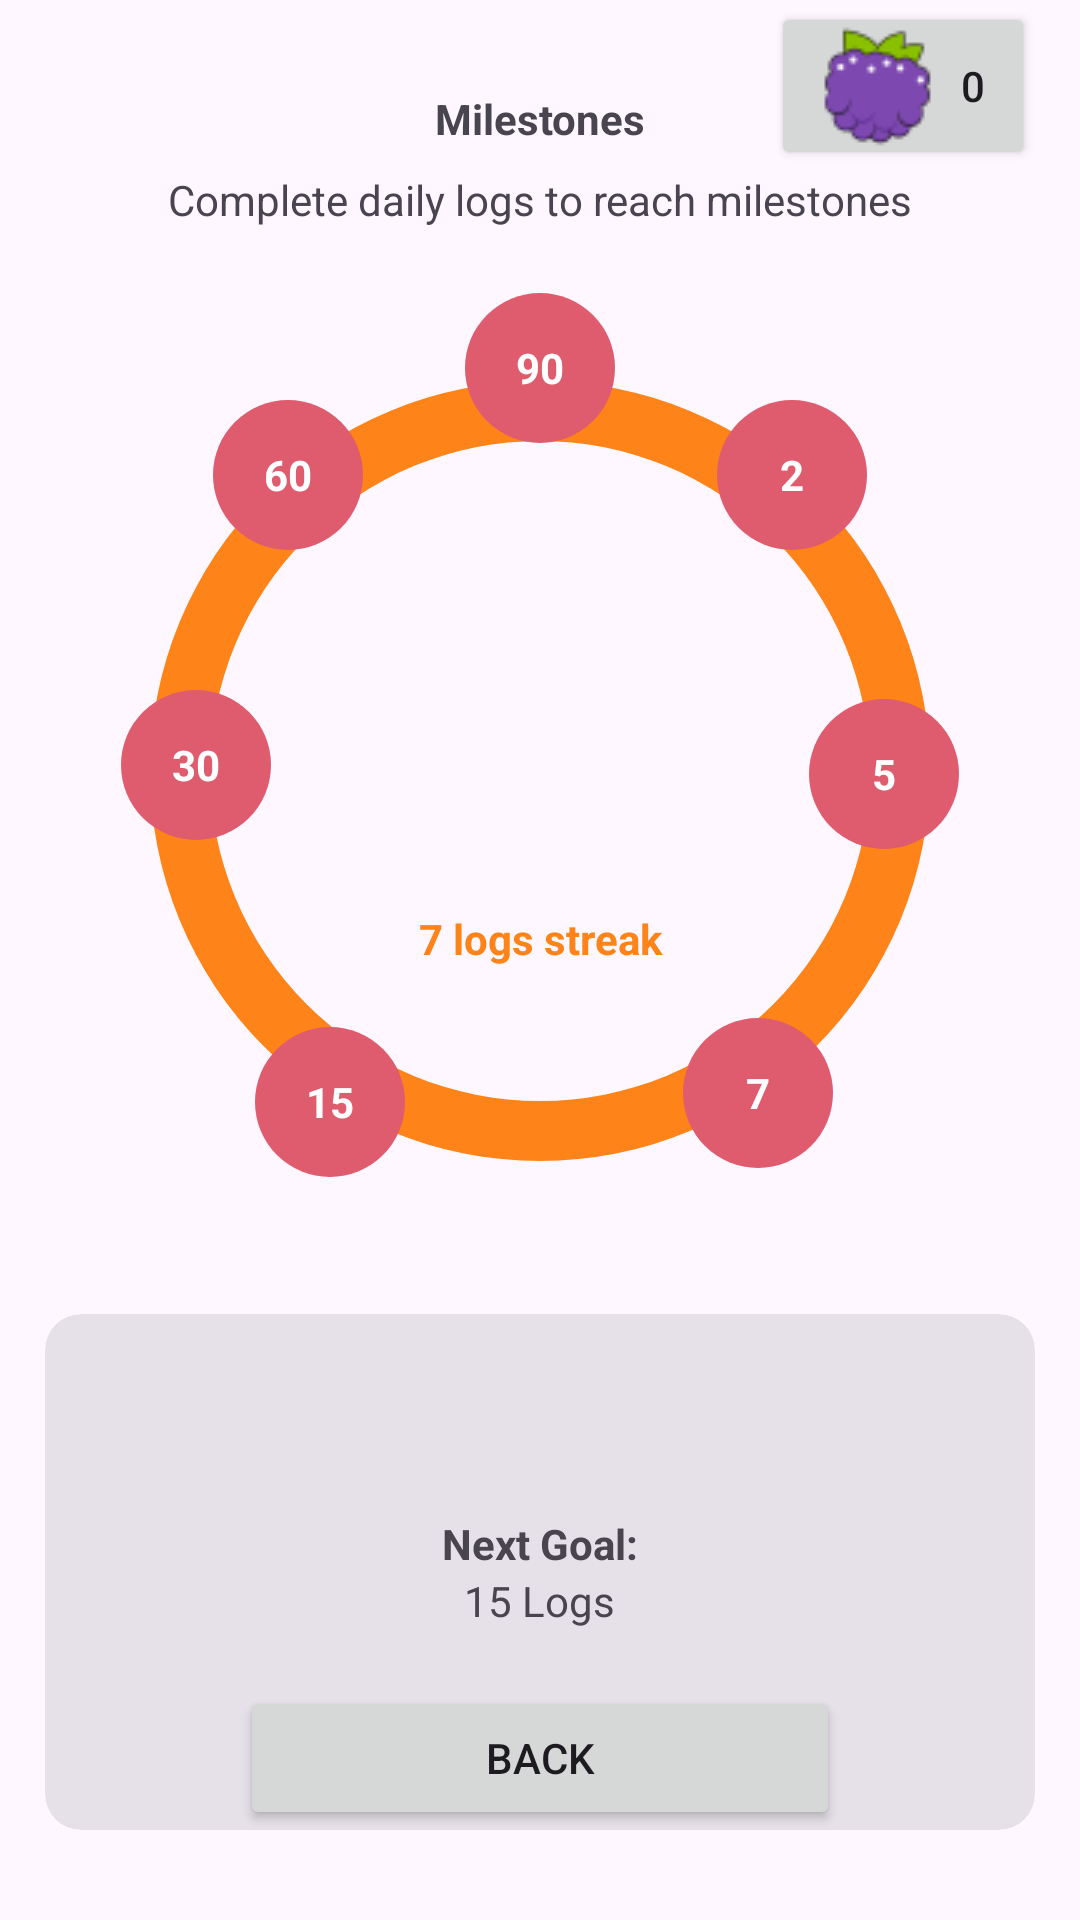

Write the Android layout XML for this screen, with the resource values it uses.
<!-- AndroidManifest.xml: application theme Theme.Material3.Light -->
<!-- res/layout/fragment_milestones.xml -->
<?xml version="1.0" encoding="utf-8"?>
<androidx.constraintlayout.widget.ConstraintLayout xmlns:android="http://schemas.android.com/apk/res/android"
    xmlns:app="http://schemas.android.com/apk/res-auto"
    xmlns:tools="http://schemas.android.com/tools"
    android:layout_width="match_parent"
    android:layout_height="match_parent"
    android:paddingStart="15dp"
    android:paddingEnd="15dp"
    android:paddingBottom="30dp"
    tools:context=".ui.milestones.MilestonesFragment">

    <Button
        android:id="@+id/buttonBerryCount"
        android:layout_width="wrap_content"
        android:layout_height="56dp"
        android:drawableLeft="@drawable/berries"
        android:text="@string/berries_count"
        app:iconPadding="0dp"
        app:layout_constraintBottom_toTopOf="@+id/textView14"
        app:layout_constraintEnd_toEndOf="@+id/progressBar2"
        app:layout_constraintTop_toTopOf="parent" />

    <TextView
        android:id="@+id/textView11"
        android:layout_width="wrap_content"
        android:layout_height="wrap_content"
        android:layout_marginTop="30dp"
        android:text="@string/milestones"
        android:textStyle="bold"
        app:layout_constraintEnd_toEndOf="parent"
        app:layout_constraintHorizontal_bias="0.5"
        app:layout_constraintStart_toStartOf="parent"
        app:layout_constraintTop_toTopOf="parent" />

    <TextView
        android:id="@+id/textView14"
        android:layout_width="wrap_content"
        android:layout_height="wrap_content"
        android:layout_marginTop="8dp"
        android:text="Complete daily logs to reach milestones"
        android:textStyle="normal"
        app:layout_constraintEnd_toEndOf="parent"
        app:layout_constraintHorizontal_bias="0.5"
        app:layout_constraintStart_toStartOf="parent"
        app:layout_constraintTop_toBottomOf="@+id/textView11" />

    <Button
        android:id="@+id/button3"
        android:layout_width="200dp"
        android:layout_height="wrap_content"
        android:text="Back"
        app:layout_constraintBottom_toBottomOf="parent"
        app:layout_constraintEnd_toEndOf="parent"
        app:layout_constraintStart_toStartOf="parent" />

    <com.google.android.material.card.MaterialCardView
        android:id="@+id/constraintLayout2"
        style="?attr/materialCardViewFilledStyle"
        android:layout_width="0dp"
        android:layout_height="0dp"
        android:layout_marginTop="16dp"
        android:background="#E4E1E1"
        android:paddingTop="15dp"
        android:paddingBottom="15dp"
        app:layout_constraintBottom_toBottomOf="parent"
        app:layout_constraintEnd_toEndOf="parent"
        app:layout_constraintHorizontal_bias="0.5"
        app:layout_constraintStart_toStartOf="parent"
        app:layout_constraintTop_toBottomOf="@+id/progressBar2">

        <LinearLayout
            android:layout_width="match_parent"
            android:layout_height="match_parent"
            android:gravity="center|center_horizontal"
            android:orientation="vertical">

            <TextView
                android:id="@+id/textView12"
                android:layout_width="wrap_content"
                android:layout_height="wrap_content"
                android:text="Next Goal:"
                android:textStyle="bold"
                app:layout_constraintBottom_toTopOf="@+id/textView13"
                app:layout_constraintEnd_toEndOf="parent"
                app:layout_constraintHorizontal_bias="0.5"
                app:layout_constraintStart_toStartOf="parent"
                app:layout_constraintTop_toTopOf="parent"
                app:layout_constraintVertical_chainStyle="packed" />

            <TextView
                android:id="@+id/textView13"
                android:layout_width="wrap_content"
                android:layout_height="wrap_content"
                android:text="15 Logs"
                app:layout_constraintBottom_toBottomOf="parent"
                app:layout_constraintEnd_toEndOf="parent"
                app:layout_constraintHorizontal_bias="0.5"
                app:layout_constraintStart_toStartOf="parent"
                app:layout_constraintTop_toBottomOf="@+id/textView12" />
        </LinearLayout>

    </com.google.android.material.card.MaterialCardView>

    <ProgressBar
        android:id="@+id/progressBar2"
        style="?android:attr/progressBarStyle"
        android:layout_width="0dp"
        android:layout_height="330dp"
        android:layout_marginTop="16dp"
        android:indeterminateOnly="false"
        android:progressDrawable="@drawable/custom_milestone_progress"
        android:rotation="-90"
        app:layout_constraintEnd_toEndOf="parent"
        app:layout_constraintHorizontal_bias="0.448"
        app:layout_constraintStart_toStartOf="parent"
        app:layout_constraintTop_toBottomOf="@+id/textView14" />

    <TextView
        android:id="@+id/textView37"
        android:layout_width="50dp"
        android:layout_height="50dp"
        android:background="@drawable/round_shape"
        android:gravity="center"
        android:text="90"
        android:textColor="@color/white"
        android:textStyle="bold"
        app:layout_constraintBottom_toBottomOf="@+id/progressBar2"
        app:layout_constraintEnd_toEndOf="@+id/progressBar2"
        app:layout_constraintStart_toStartOf="@+id/progressBar2"
        app:layout_constraintTop_toTopOf="@+id/progressBar2"
        app:layout_constraintVertical_bias="0.01999998" />

    <TextView
        android:id="@+id/textView40"
        android:layout_width="50dp"
        android:layout_height="50dp"
        android:background="@drawable/round_shape"
        android:gravity="center"
        android:text="7"
        android:textColor="@color/white"
        android:textStyle="bold"
        app:layout_constraintBottom_toBottomOf="@+id/progressBar2"
        app:layout_constraintEnd_toEndOf="@+id/progressBar2"
        app:layout_constraintHorizontal_bias="0.76"
        app:layout_constraintStart_toStartOf="@+id/progressBar2"
        app:layout_constraintTop_toBottomOf="@+id/textView14"
        app:layout_constraintVertical_bias="0.89" />

    <TextView
        android:id="@+id/textView38"
        android:layout_width="50dp"
        android:layout_height="50dp"
        android:background="@drawable/round_shape"
        android:gravity="center"
        android:text="2"
        android:textColor="@color/white"
        android:textStyle="bold"
        app:layout_constraintBottom_toBottomOf="@+id/progressBar2"
        app:layout_constraintEnd_toEndOf="@+id/progressBar2"
        app:layout_constraintHorizontal_bias="0.8"
        app:layout_constraintStart_toStartOf="@+id/progressBar2"
        app:layout_constraintTop_toTopOf="@+id/textView37"
        app:layout_constraintVertical_bias="0.13" />

    <TextView
        android:id="@+id/textView39"
        android:layout_width="50dp"
        android:layout_height="50dp"
        android:background="@drawable/round_shape"
        android:gravity="center"
        android:text="5"
        android:textColor="@color/white"
        android:textStyle="bold"
        app:layout_constraintBottom_toBottomOf="@+id/progressBar2"
        app:layout_constraintEnd_toEndOf="@+id/progressBar2"
        app:layout_constraintHorizontal_bias="0.91"
        app:layout_constraintStart_toStartOf="@+id/progressBar2"
        app:layout_constraintTop_toBottomOf="@+id/textView14"
        app:layout_constraintVertical_bias="0.53" />

    <TextView
        android:id="@+id/textView41"
        android:layout_width="50dp"
        android:layout_height="50dp"
        android:background="@drawable/round_shape"
        android:gravity="center"
        android:text="60"
        android:textColor="@color/white"
        android:textStyle="bold"
        app:layout_constraintBottom_toBottomOf="@+id/progressBar2"
        app:layout_constraintEnd_toEndOf="@+id/progressBar2"
        app:layout_constraintHorizontal_bias="0.2"
        app:layout_constraintStart_toStartOf="@+id/progressBar2"
        app:layout_constraintTop_toTopOf="@+id/textView37"
        app:layout_constraintVertical_bias="0.13" />

    <TextView
        android:id="@+id/textView42"
        android:layout_width="50dp"
        android:layout_height="50dp"
        android:background="@drawable/round_shape"
        android:gravity="center"
        android:text="30"
        android:textColor="@color/white"
        android:textStyle="bold"
        app:layout_constraintBottom_toBottomOf="@+id/progressBar2"
        app:layout_constraintEnd_toEndOf="@+id/progressBar2"
        app:layout_constraintHorizontal_bias="0.09"
        app:layout_constraintStart_toStartOf="@+id/progressBar2"
        app:layout_constraintTop_toBottomOf="@+id/textView14"
        app:layout_constraintVertical_bias="0.52" />

    <TextView
        android:id="@+id/textView43"
        android:layout_width="50dp"
        android:layout_height="50dp"
        android:background="@drawable/round_shape"
        android:gravity="center"
        android:text="15"
        android:textColor="@color/white"
        android:textStyle="bold"
        app:layout_constraintBottom_toBottomOf="@+id/progressBar2"
        app:layout_constraintEnd_toEndOf="@+id/progressBar2"
        app:layout_constraintHorizontal_bias="0.25"
        app:layout_constraintStart_toStartOf="@+id/progressBar2"
        app:layout_constraintTop_toBottomOf="@+id/textView14"
        app:layout_constraintVertical_bias="0.9" />

    <ImageView
        android:id="@+id/imageView10"
        android:layout_width="0dp"
        android:layout_height="0dp"
        android:src="@drawable/baseline_local_fire_department_24"
        android:tint="#fe8318"
        app:layout_constraintBottom_toTopOf="@+id/textView44"
        app:layout_constraintEnd_toStartOf="@+id/textView39"
        app:layout_constraintStart_toEndOf="@+id/textView42"
        app:layout_constraintTop_toBottomOf="@+id/textView37" />

    <TextView
        android:id="@+id/textView44"
        android:layout_width="0dp"
        android:layout_height="wrap_content"
        android:gravity="center"
        android:text="7 logs streak"
        android:textColor="#fe8318"
        android:textStyle="bold"
        app:layout_constraintBottom_toTopOf="@+id/textView43"
        app:layout_constraintEnd_toStartOf="@+id/textView39"
        app:layout_constraintStart_toEndOf="@+id/textView42"
        app:layout_constraintTop_toBottomOf="@+id/textView39" />

</androidx.constraintlayout.widget.ConstraintLayout>
<!-- resources referenced by this layout -->
<resources>
  <color name="white">#FFFFFFFF</color>
  <!-- drawable berries: png bitmap (drawable, 2424 bytes) -->
  <!-- drawable custom_milestone_progress (drawable) -->
  <?xml version="1.0" encoding="utf-8"?>
  <layer-list xmlns:android="http://schemas.android.com/apk/res/android">
  
      <item android:id="@android:id/background">
          <shape android:shape="ring"
              android:thickness="20dp"
              android:useLevel="false">
  
              <solid android:color="#fe8318"/>
          </shape>
      </item>
  
      <item android:id="@android:id/progress">
  
          <shape android:shape="ring"
              android:thickness="20dp"
              android:useLevel="true">
              <solid android:color="#de5c6e"/>
          </shape>
      </item>
  
  </layer-list>
  <!-- drawable round_shape (drawable) -->
  <?xml version="1.0" encoding="utf-8"?>
  <shape xmlns:android="http://schemas.android.com/apk/res/android">
      <solid android:color="#de5c6e" /> 
      <corners android:radius="360dp" /> 
  </shape>
  <string name="berries_count">0</string>
  <string name="milestones">Milestones</string>
</resources>
